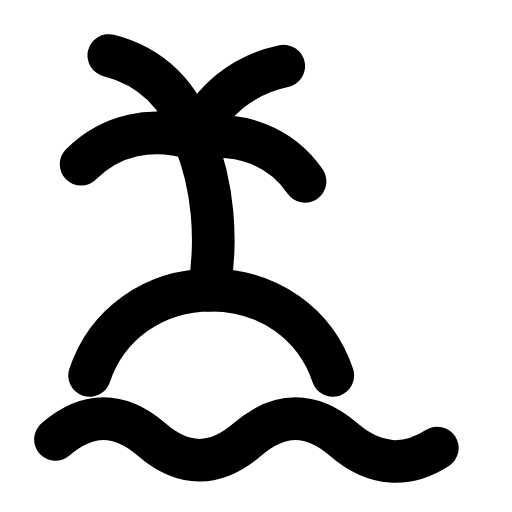
t = 0.00 s
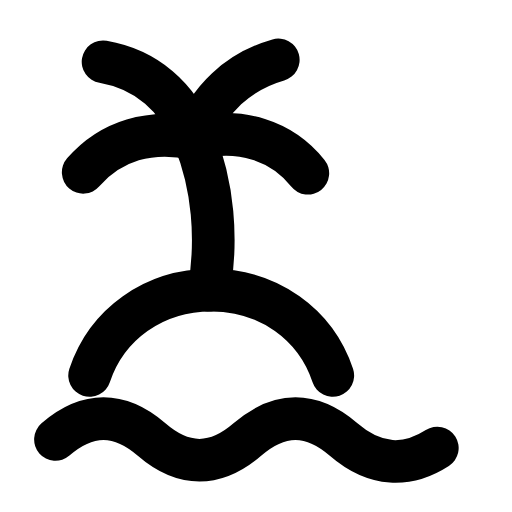
t = 0.33 s
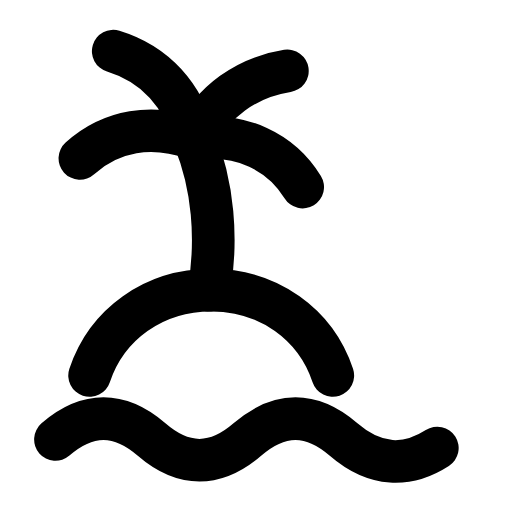
t = 0.66 s
t = 0.98 s: frame unchanged from t = 0.00 s, image omitted
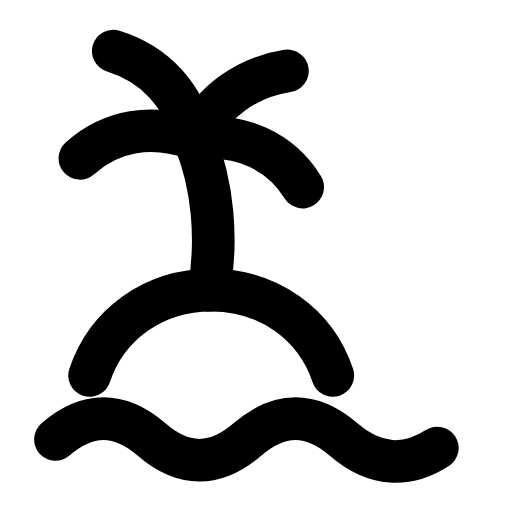
t = 1.32 s
t = 1.67 s: frame unchanged from t = 0.00 s, image omitted

The animated SVG that drew these frames (rendered in a browser with its animation timeline set to each time). Animation: 1 SMIL element (animateTransform=1); one cycle of 2.00 s, repeats indefinitely.

<svg xmlns="http://www.w3.org/2000/svg" width="24" height="24" viewBox="0 0 24 24" fill="none"><path stroke="currentColor" stroke-width="2" stroke-linecap="round" stroke-linejoin="round" fill="none" d="M4.2 17.6C5 15.2 7.2 13.6 9.9 13.6S14.8 15.2 15.6 17.6"></path><path stroke="currentColor" stroke-width="2" stroke-linecap="round" stroke-linejoin="round" fill="none" d="M2.6 20.6C4.1 19.3 5.6 19.3 7.1 20.6S10.1 21.9 11.6 20.6S14.6 19.3 16.1 20.6S19.1 21.9 20.5 21"></path><path stroke="currentColor" stroke-width="2" stroke-linecap="round" stroke-linejoin="round" fill="none" d="M9.8 13.6C10.2 11.2 10 8.7 9.1 6.5"></path><g><animateTransform attributeName="transform" type="rotate" values="0 9.1 6.5;0 9.1 6.5;-5 9.1 6.5;3 9.1 6.5;0 9.1 6.5;0 9.1 6.5;3 9.1 6.5;-5 9.1 6.5;0 9.1 6.5;0 9.1 6.5;0 9.1 6.5" keyTimes="0;0.135;0.2475;0.36;0.45;0.6;0.66;0.735;0.81;0.9;1" dur="2s" repeatCount="indefinite" calcMode="spline" keySplines="0.16 1 0.3 1;0.16 1 0.3 1;0.16 1 0.3 1;0.16 1 0.3 1;0.16 1 0.3 1;0.16 1 0.3 1;0.16 1 0.3 1;0.16 1 0.3 1;0.16 1 0.3 1;0.16 1 0.3 1"/><path stroke="currentColor" stroke-width="2" stroke-linecap="round" stroke-linejoin="round" fill="none" d="M9.1 6.5C7.1 5.9 5.2 6.3 3.8 7.7M9.1 6.5C8.5 4.5 7.1 3.1 5.1 2.6M9.1 6.5C9.9 4.7 11.4 3.5 13.3 3.1M9.1 6.5C11.3 6.1 13.2 6.9 14.3 8.5"></path></g></svg>
